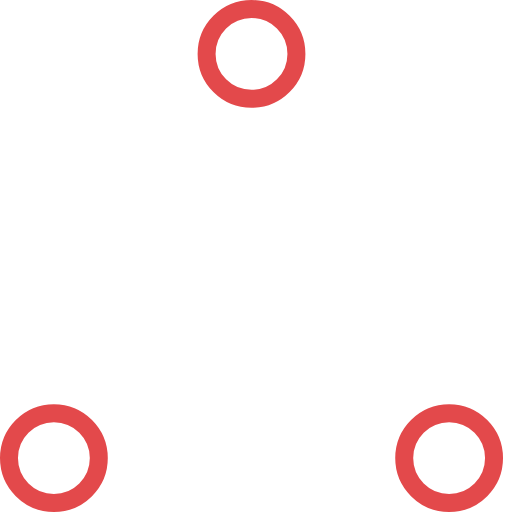
t = 0.00 s
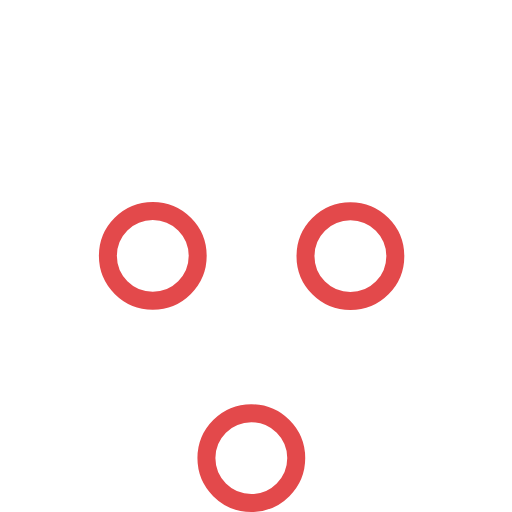
t = 0.37 s
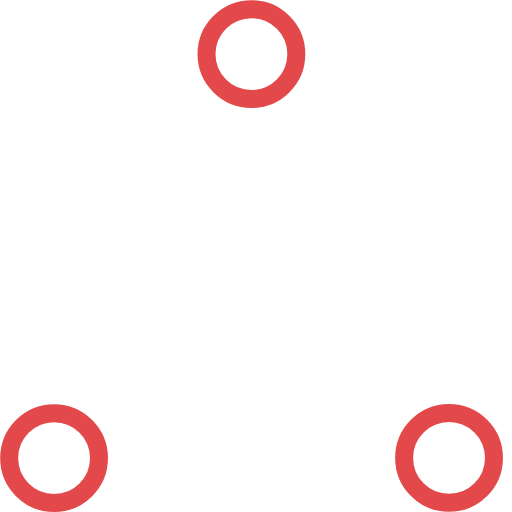
t = 0.73 s
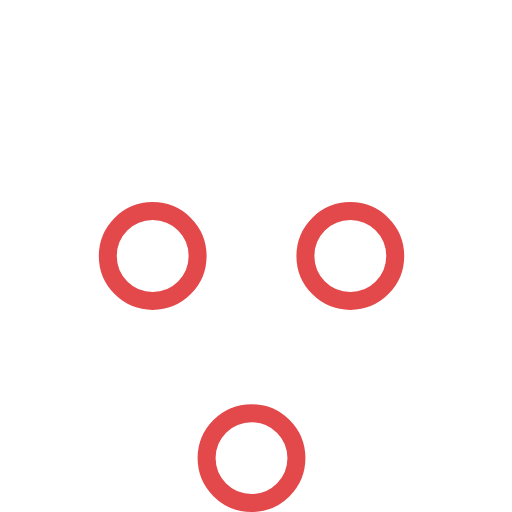
t = 1.10 s
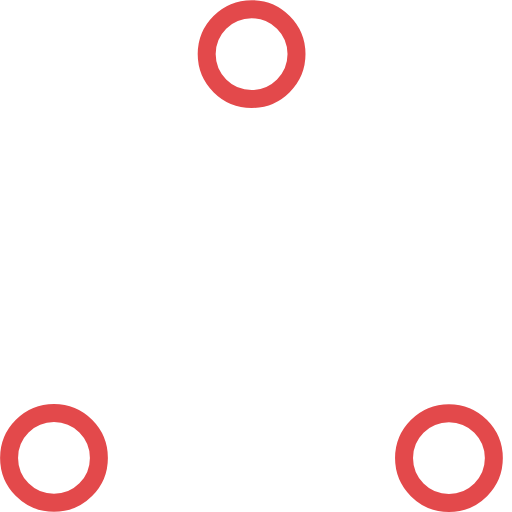
t = 1.47 s
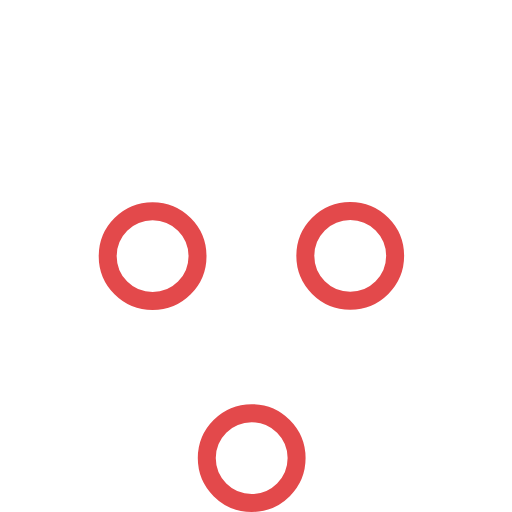
t = 1.83 s

The animated SVG that drew these frames (rendered in a browser with its animation timeline set to each time). Animation: 6 SMIL elements (animate=6); one cycle of 2.20 s, repeats indefinitely.

<!-- By Sam Herbert (@sherb), for everyone. More @ http://goo.gl/7AJzbL -->
<!-- Todo: add easing -->
<svg width="57" height="57" viewBox="0 0 57 57" xmlns="http://www.w3.org/2000/svg" stroke="#e3494b">
    <g fill="none" fill-rule="evenodd">
        <g transform="translate(1 1)" stroke-width="2">
            <circle cx="5" cy="50" r="5">
                <animate attributeName="cy"
                     begin="0s" dur="2.2s"
                     values="50;5;50;50"
                     calcMode="linear"
                     repeatCount="indefinite" />
                <animate attributeName="cx"
                     begin="0s" dur="2.2s"
                     values="5;27;49;5"
                     calcMode="linear"
                     repeatCount="indefinite" />
            </circle>
            <circle cx="27" cy="5" r="5">
                <animate attributeName="cy"
                     begin="0s" dur="2.2s"
                     from="5" to="5"
                     values="5;50;50;5"
                     calcMode="linear"
                     repeatCount="indefinite" />
                <animate attributeName="cx"
                     begin="0s" dur="2.2s"
                     from="27" to="27"
                     values="27;49;5;27"
                     calcMode="linear"
                     repeatCount="indefinite" />
            </circle>
            <circle cx="49" cy="50" r="5">
                <animate attributeName="cy"
                     begin="0s" dur="2.2s"
                     values="50;50;5;50"
                     calcMode="linear"
                     repeatCount="indefinite" />
                <animate attributeName="cx"
                     from="49" to="49"
                     begin="0s" dur="2.2s"
                     values="49;5;27;49"
                     calcMode="linear"
                     repeatCount="indefinite" />
            </circle>
        </g>
    </g>
</svg>